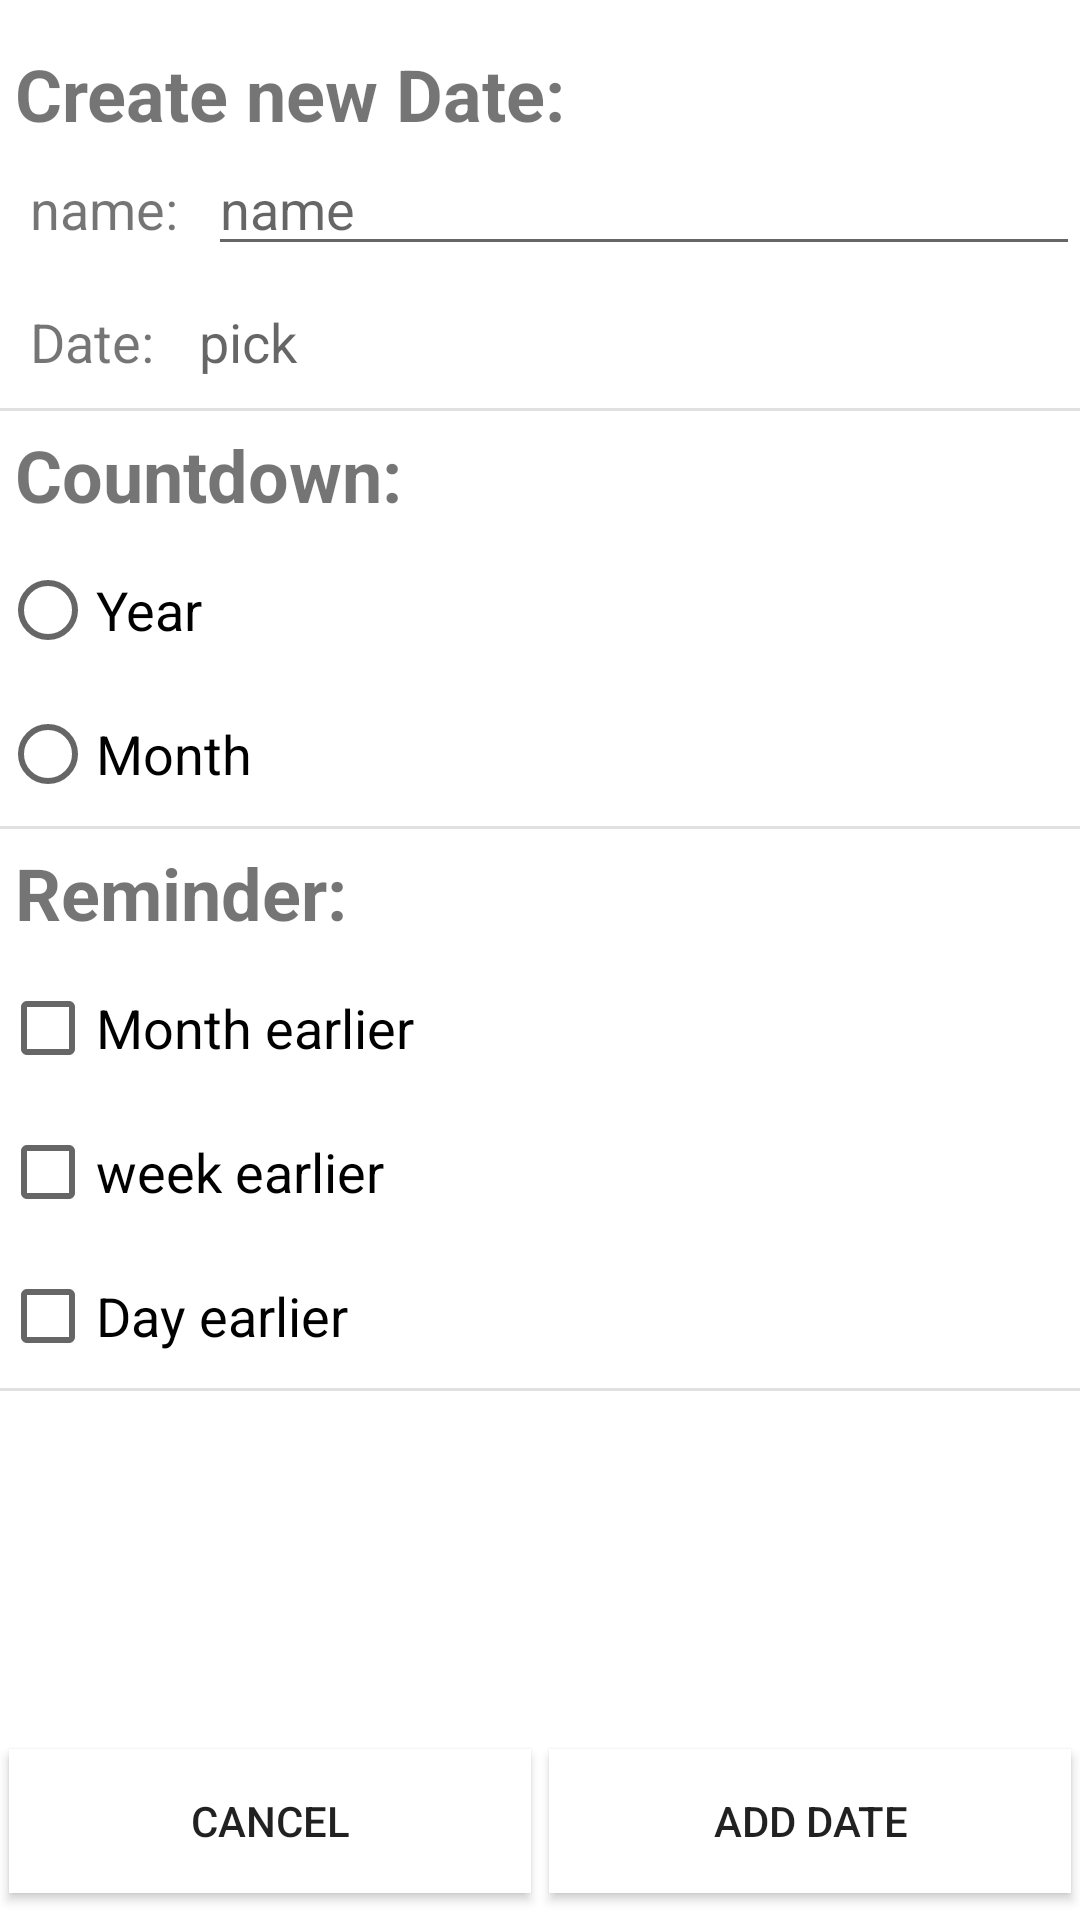

Write the Android layout XML for this screen, with the resource values it uses.
<!-- AndroidManifest.xml: application theme Theme.DateReminder -->
<!-- res/layout/activity_create_date.xml -->
<LinearLayout xmlns:android="http://schemas.android.com/apk/res/android"
    android:layout_width="match_parent"
    android:layout_height="match_parent"
    android:orientation="vertical">

    <TextView
        android:id="@+id/edit_date_text"
        android:layout_width="match_parent"
        android:layout_height="wrap_content"
        android:fontFamily="sans-serif"
        android:paddingLeft="5dp"
        android:paddingTop="15dp"
        android:text="Create new Date:"
        android:textSize="24sp"
        android:textStyle="bold" />

    <LinearLayout
        android:layout_width="match_parent"
        android:layout_height="wrap_content"
        android:orientation="horizontal">

        <TextView
            android:id="@+id/name_text"
            android:layout_width="wrap_content"
            android:layout_height="wrap_content"
            android:padding="10dp"
            android:text="name:"
            android:textSize="18sp" />

        <EditText
            android:id="@+id/name_edittext"
            android:layout_width="match_parent"
            android:layout_height="wrap_content"
            android:ems="10"
            android:hint="name"
            android:inputType="textPersonName" />

    </LinearLayout>

    <LinearLayout
        android:layout_width="match_parent"
        android:layout_height="wrap_content"
        android:orientation="horizontal">

        <TextView
            android:id="@+id/date_text"
            android:layout_width="wrap_content"
            android:layout_height="wrap_content"
            android:padding="10dp"
            android:text="Date:"
            android:textSize="18sp" />

        <TextView
            android:id="@+id/date_picker_text"
            android:layout_width="match_parent"
            android:layout_height="wrap_content"
            android:hint="pick"
            android:padding="5dp"
            android:textSize="18sp" />

    </LinearLayout>

    <View
        android:id="@+id/divider3"
        android:layout_width="match_parent"
        android:layout_height="1dp"
        android:background="?android:attr/listDivider" />

    <TextView
        android:id="@+id/countdown_text"
        android:layout_width="wrap_content"
        android:layout_height="wrap_content"
        android:padding="5dp"
        android:text="Countdown:"
        android:textSize="24sp"
        android:textStyle="bold" />

    <RadioGroup
        android:id="@+id/countdown_radiogroup"
        android:layout_width="match_parent"
        android:layout_height="wrap_content">

        <RadioButton
            android:id="@+id/year_radiobutton"
            android:layout_width="match_parent"
            android:layout_height="wrap_content"
            android:text="Year"
            android:textSize="18sp" />

        <RadioButton
            android:id="@+id/month_radiobutton"
            android:layout_width="match_parent"
            android:layout_height="wrap_content"
            android:text="Month"
            android:textSize="18sp" />

    </RadioGroup>

    <View
        android:id="@+id/divider4"
        android:layout_width="match_parent"
        android:layout_height="1dp"
        android:background="?android:attr/listDivider" />

    <TextView
        android:id="@+id/reminder_text"
        android:layout_width="match_parent"
        android:layout_height="wrap_content"
        android:padding="5dp"
        android:text="Reminder:"
        android:textSize="24sp"
        android:textStyle="bold" />

    <CheckBox
        android:id="@+id/month_earlier_checkbox"
        android:layout_width="match_parent"
        android:layout_height="wrap_content"
        android:text="Month earlier"
        android:textSize="18sp" />

    <CheckBox
        android:id="@+id/week_earlier_checkbox"
        android:layout_width="match_parent"
        android:layout_height="wrap_content"
        android:text="week earlier"
        android:textSize="18sp" />

    <CheckBox
        android:id="@+id/day_earlier_checkbox"
        android:layout_width="match_parent"
        android:layout_height="wrap_content"
        android:text="Day earlier"
        android:textSize="18sp" />

    <View
        android:id="@+id/divider5"
        android:layout_width="match_parent"
        android:layout_height="1dp"
        android:background="?android:attr/listDivider" />

    <LinearLayout
        android:layout_width="match_parent"
        android:layout_height="match_parent"
        android:gravity="bottom"
        android:orientation="horizontal">

        <Button
            android:id="@+id/cancel_button"
            android:layout_width="wrap_content"
            android:layout_height="wrap_content"
            android:layout_margin="3dp"
            android:layout_weight="1"
            android:background="#FFFFFF"
            android:text="cancel" />

        <Button
            android:id="@+id/ok_button"
            android:layout_width="wrap_content"
            android:layout_height="wrap_content"
            android:layout_margin="3dp"
            android:layout_weight="1"
            android:background="#FFFFFF"
            android:text="Add Date" />
    </LinearLayout>

</LinearLayout>
<!-- resources referenced by this layout -->
<resources>
  <style name="Theme.DateReminder" parent="Theme.MaterialComponents.DayNight.DarkActionBar">
          
          <item name="colorPrimary">@color/purple_500</item>
          <item name="colorPrimaryVariant">@color/purple_700</item>
          <item name="colorOnPrimary">@color/white</item>
          
          <item name="colorSecondary">@color/teal_200</item>
          <item name="colorSecondaryVariant">@color/teal_700</item>
          <item name="colorOnSecondary">@color/black</item>
          
          <item name="android:statusBarColor" tools:targetApi="l">?attr/colorPrimaryVariant</item>
          
      </style>
  <!-- not gathered from this repository: default colours our renderer supplied (Android Studio template values) -->
  <color name="purple_500">#FF6200EE</color>
  <color name="purple_700">#FF3700B3</color>
  <color name="teal_200">#FF03DAC5</color>
  <color name="teal_700">#FF018786</color>
  <color name="black">#FF000000</color>
  <color name="white">#FFFFFFFF</color>
</resources>
